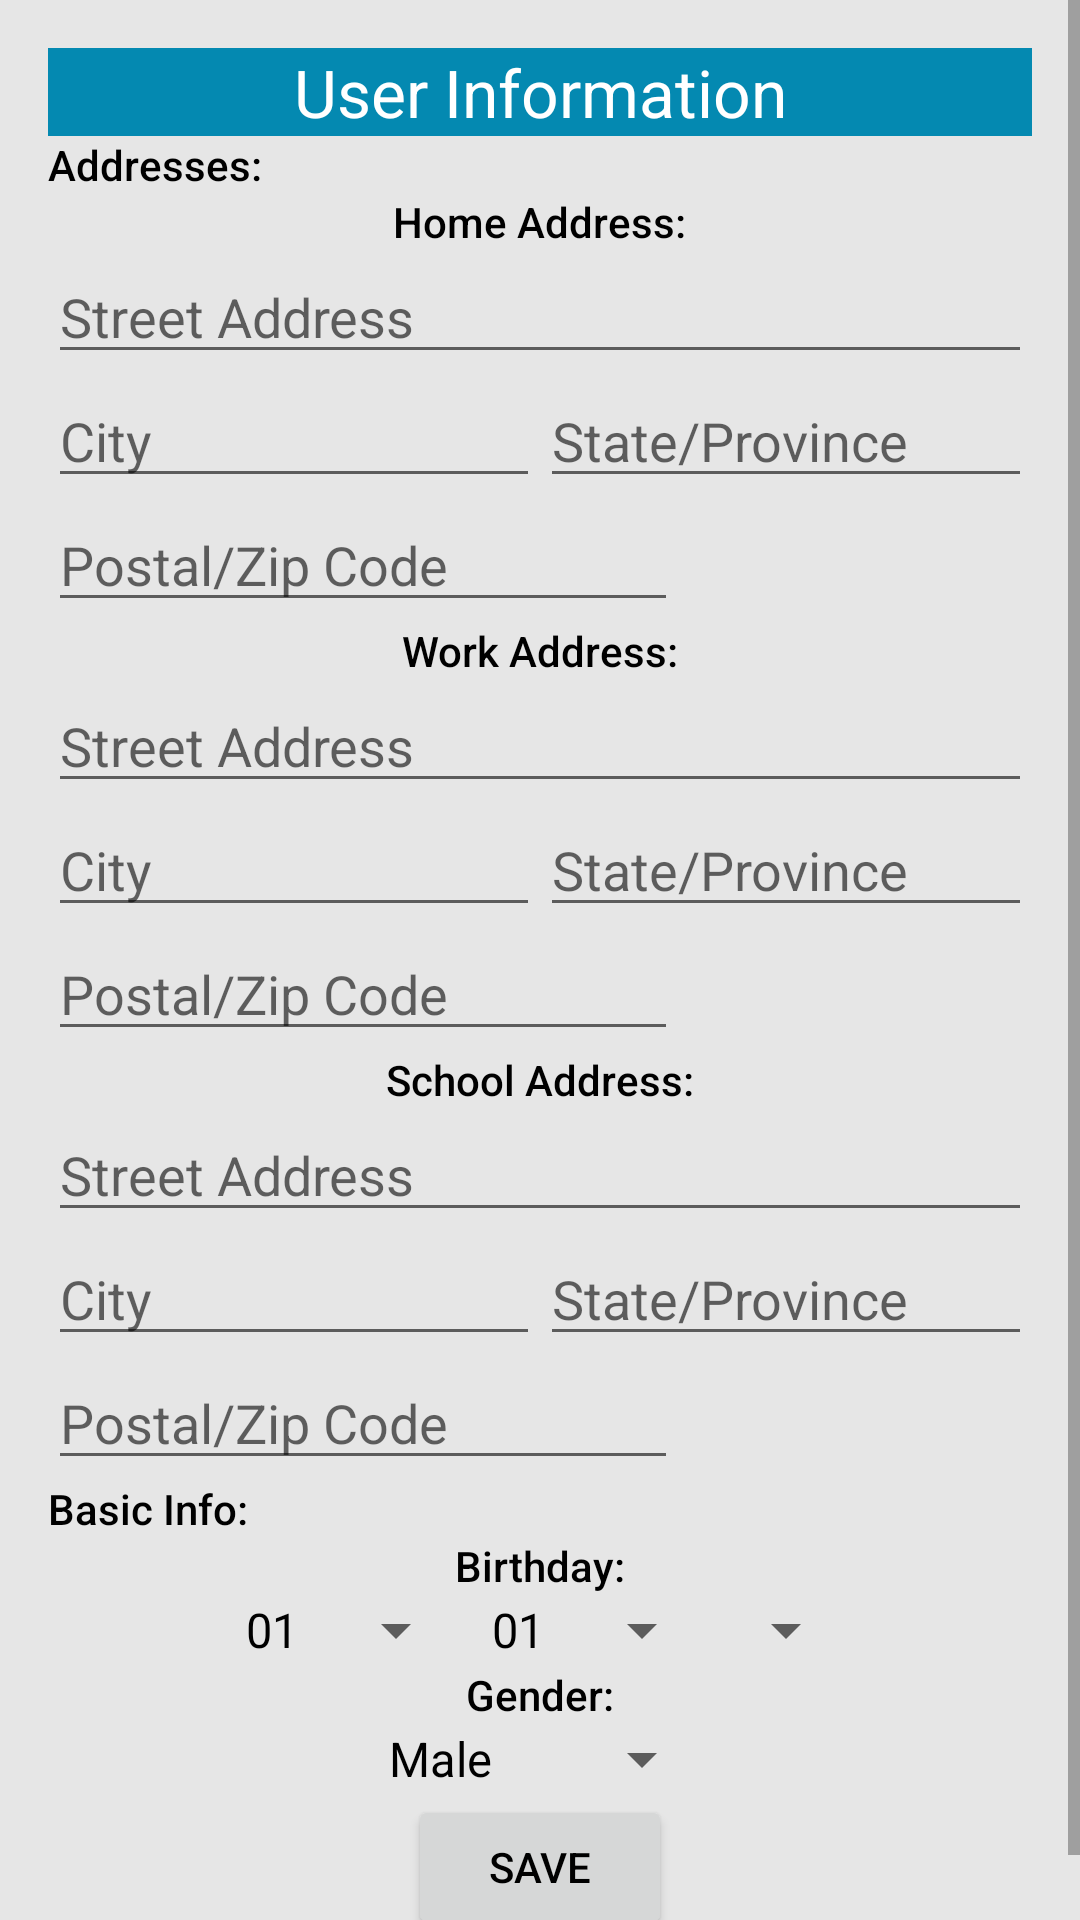

Here is an Android app screen rendered from its layout file. Give the layout XML and the strings, colors and styles it references.
<!-- AndroidManifest.xml: application theme AppTheme -->
<!-- res/layout/activity_survey.xml -->
<?xml version="1.0" encoding="utf-8"?>
<androidx.constraintlayout.widget.ConstraintLayout xmlns:android="http://schemas.android.com/apk/res/android"
    xmlns:app="http://schemas.android.com/apk/res-auto"
    xmlns:tools="http://schemas.android.com/tools"
    android:layout_width="match_parent"
    android:layout_height="match_parent"
    tools:context=".Survey">

    <ScrollView
        android:id="@+id/scrollView2"
        android:layout_width="fill_parent"
        android:layout_height="fill_parent"
        android:fillViewport="true"
        app:layout_constraintBottom_toBottomOf="parent"
        app:layout_constraintEnd_toEndOf="parent"
        app:layout_constraintStart_toStartOf="parent"
        app:layout_constraintTop_toTopOf="parent">

        <LinearLayout
            android:layout_width="match_parent"
            android:layout_height="wrap_content"
            android:gravity="center|top"
            android:orientation="vertical"
            android:padding="16dp"
            tools:layout_editor_absoluteX="213dp"
            tools:layout_editor_absoluteY="185dp">

            <TextView
                android:id="@+id/titleLabel"
                android:layout_width="match_parent"
                android:layout_height="wrap_content"
                android:background="@color/colorPrimary"
                android:textColor="@color/headerText"
                android:gravity="center"
                android:text="User Information"
                android:textAppearance="@style/TextAppearance.AppCompat.Large" />

            <TextView
                android:id="@+id/textView"
                android:layout_width="match_parent"
                android:layout_height="wrap_content"
                android:text="Addresses:"
                android:textAppearance="@style/TextAppearance.AppCompat.Body2" />

            <TextView
                android:id="@+id/homeLabel"
                android:layout_width="wrap_content"
                android:layout_height="wrap_content"
                android:text="Home Address:"
                android:textAppearance="@style/TextAppearance.AppCompat.Body2" />

            <LinearLayout
                android:layout_width="match_parent"
                android:layout_height="wrap_content"
                android:orientation="vertical">

                <EditText
                    android:id="@+id/home"
                    android:layout_width="match_parent"
                    android:layout_height="wrap_content"
                    android:ems="10"
                    android:nextFocusDown="@+id/homeCity"
                    android:hint="Street Address"
                    android:inputType="textPostalAddress" />

                <LinearLayout
                    android:layout_width="match_parent"
                    android:layout_height="wrap_content"
                    android:orientation="horizontal">

                    <EditText
                        android:id="@+id/homeCity"
                        android:layout_width="wrap_content"
                        android:layout_height="wrap_content"
                        android:layout_weight="1"
                        android:ems="10"
                        android:nextFocusDown="@+id/homeState"
                        android:hint="City"
                        android:inputType="textPostalAddress" />

                    <EditText
                        android:id="@+id/homeState"
                        android:layout_width="wrap_content"
                        android:layout_height="wrap_content"
                        android:layout_weight="1"
                        android:ems="10"
                        android:nextFocusDown="@+id/homeZip"
                        android:hint="State/Province"
                        android:inputType="textPostalAddress" />
                </LinearLayout>

                <EditText
                    android:id="@+id/homeZip"
                    android:layout_width="wrap_content"
                    android:layout_height="wrap_content"
                    android:ems="10"
                    android:hint="Postal/Zip Code"
                    android:inputType="textPostalAddress" />

            </LinearLayout>

            <TextView
                android:id="@+id/workLabel"
                android:layout_width="wrap_content"
                android:layout_height="wrap_content"
                android:text="Work Address:"
                android:textAppearance="@style/TextAppearance.AppCompat.Body2" />

            <LinearLayout
                android:layout_width="match_parent"
                android:layout_height="wrap_content"
                android:orientation="vertical">

                <EditText
                    android:id="@+id/work"
                    android:layout_width="match_parent"
                    android:layout_height="wrap_content"
                    android:ems="10"
                    android:hint="Street Address"
                    android:inputType="textPostalAddress"
                    android:nextFocusDown="@+id/workCity" />

                <LinearLayout
                    android:layout_width="match_parent"
                    android:layout_height="wrap_content"
                    android:orientation="horizontal">

                    <EditText
                        android:id="@+id/workCity"
                        android:layout_width="wrap_content"
                        android:layout_height="wrap_content"
                        android:layout_weight="1"
                        android:ems="10"
                        android:hint="City"
                        android:inputType="textPostalAddress"
                        android:nextFocusDown="@+id/workState" />

                    <EditText
                        android:id="@+id/workState"
                        android:layout_width="wrap_content"
                        android:layout_height="wrap_content"
                        android:layout_weight="1"
                        android:ems="10"
                        android:hint="State/Province"
                        android:inputType="textPostalAddress"
                        android:nextFocusDown="@+id/workZip" />
                </LinearLayout>

                <EditText
                    android:id="@+id/workZip"
                    android:layout_width="wrap_content"
                    android:layout_height="wrap_content"
                    android:ems="10"
                    android:hint="Postal/Zip Code"
                    android:inputType="textPostalAddress" />

            </LinearLayout>

            <TextView
                android:id="@+id/schoolLabel"
                android:layout_width="wrap_content"
                android:layout_height="wrap_content"
                android:text="School Address:"
                android:textAppearance="@style/TextAppearance.AppCompat.Body2" />

            <LinearLayout
                android:layout_width="match_parent"
                android:layout_height="wrap_content"
                android:orientation="vertical">

                <EditText
                    android:id="@+id/school"
                    android:layout_width="match_parent"
                    android:layout_height="wrap_content"
                    android:ems="10"
                    android:hint="Street Address"
                    android:inputType="textPostalAddress"
                    android:nextFocusDown="@+id/schoolCity" />

                <LinearLayout
                    android:layout_width="match_parent"
                    android:layout_height="wrap_content"
                    android:orientation="horizontal">

                    <EditText
                        android:id="@+id/schoolCity"
                        android:layout_width="wrap_content"
                        android:layout_height="wrap_content"
                        android:layout_weight="1"
                        android:ems="10"
                        android:hint="City"
                        android:inputType="textPostalAddress"
                        android:nextFocusDown="@+id/schoolState" />

                    <EditText
                        android:id="@+id/schoolState"
                        android:layout_width="wrap_content"
                        android:layout_height="wrap_content"
                        android:layout_weight="1"
                        android:ems="10"
                        android:hint="State/Province"
                        android:inputType="textPostalAddress"
                        android:nextFocusDown="@+id/schoolZip" />
                </LinearLayout>

                <EditText
                    android:id="@+id/schoolZip"
                    android:layout_width="wrap_content"
                    android:layout_height="wrap_content"
                    android:ems="10"
                    android:hint="Postal/Zip Code"
                    android:inputType="textPostalAddress" />

            </LinearLayout>

            <TextView
                android:id="@+id/textView2"
                android:layout_width="match_parent"
                android:layout_height="wrap_content"
                android:text="Basic Info:"
                android:textAppearance="@style/TextAppearance.AppCompat.Body2" />

            <TextView
                android:id="@+id/birthLabel"
                android:layout_width="wrap_content"
                android:layout_height="wrap_content"
                android:text="Birthday:"
                android:textAppearance="@style/TextAppearance.AppCompat.Body2" />

            <LinearLayout
                android:layout_width="wrap_content"
                android:layout_height="wrap_content"
                android:orientation="horizontal">

                <Spinner
                    android:id="@+id/month"
                    android:layout_width="wrap_content"
                    android:layout_height="wrap_content"
                    android:entries="@array/month" />

                <Spinner
                    android:id="@+id/date"
                    android:layout_width="wrap_content"
                    android:layout_height="wrap_content"
                    android:entries="@array/date" />

                <Spinner
                    android:id="@+id/year"
                    android:layout_width="wrap_content"
                    android:layout_height="wrap_content" />
            </LinearLayout>

            <TextView
                android:id="@+id/genderLabel"
                android:layout_width="wrap_content"
                android:layout_height="wrap_content"
                android:layout_gravity=""
                android:text="Gender:"
                android:textAppearance="@style/TextAppearance.AppCompat.Body2" />

            <LinearLayout
                android:layout_width="wrap_content"
                android:layout_height="wrap_content"
                android:orientation="horizontal">

                <Spinner
                    android:id="@+id/gender"
                    android:layout_width="wrap_content"
                    android:layout_height="wrap_content"
                    android:entries="@array/gender" />
            </LinearLayout>

            <Button
                android:id="@+id/submitButton"
                android:layout_width="wrap_content"
                android:layout_height="wrap_content"
                android:onClick="clickBtn"
                android:text="Save" />


        </LinearLayout>

    </ScrollView>
</androidx.constraintlayout.widget.ConstraintLayout>
<!-- resources referenced by this layout -->
<resources>
  <string-array name="date">
          <item>01</item>
          <item>02</item>
          <item>03</item>
          <item>04</item>
          <item>05</item>
          <item>06</item>
          <item>07</item>
          <item>08</item>
          <item>09</item>
          <item>10</item>
          <item>11</item>
          <item>12</item>
          <item>13</item>
          <item>14</item>
          <item>15</item>
          <item>16</item>
          <item>17</item>
          <item>18</item>
          <item>19</item>
          <item>20</item>
          <item>21</item>
          <item>22</item>
          <item>23</item>
          <item>24</item>
          <item>25</item>
          <item>26</item>
          <item>27</item>
          <item>28</item>
          <item>29</item>
          <item>30</item>
          <item>31</item>
      </string-array>
  <string-array name="gender">
          <item>Male</item>
          <item>Female</item>
          <item>Other</item>
      </string-array>
  <string-array name="month">
          <item>01</item>
          <item>02</item>
          <item>03</item>
          <item>04</item>
          <item>05</item>
          <item>06</item>
          <item>07</item>
          <item>08</item>
          <item>09</item>
          <item>10</item>
          <item>11</item>
          <item>12</item>
      </string-array>
  <color name="colorPrimary">#0489B1</color>
  <color name="headerText">#FFFFFF</color>
  <style name="AppTheme" parent="Theme.AppCompat.Light.DarkActionBar">
          
          <item name="colorPrimary">@color/colorPrimary</item>
          <item name="colorPrimaryDark">@color/colorPrimaryDark</item>
          <item name="colorAccent">@color/colorAccent</item>
          <item name="android:windowBackground">@color/background</item>
          <item name="android:textColor">@color/bodyText</item>
      </style>
  <color name="colorPrimaryDark">#086A87</color>
  <color name="colorAccent">#D81B60</color>
  <color name="background">#E6E6E6</color>
  <color name="bodyText">#000000</color>
</resources>
